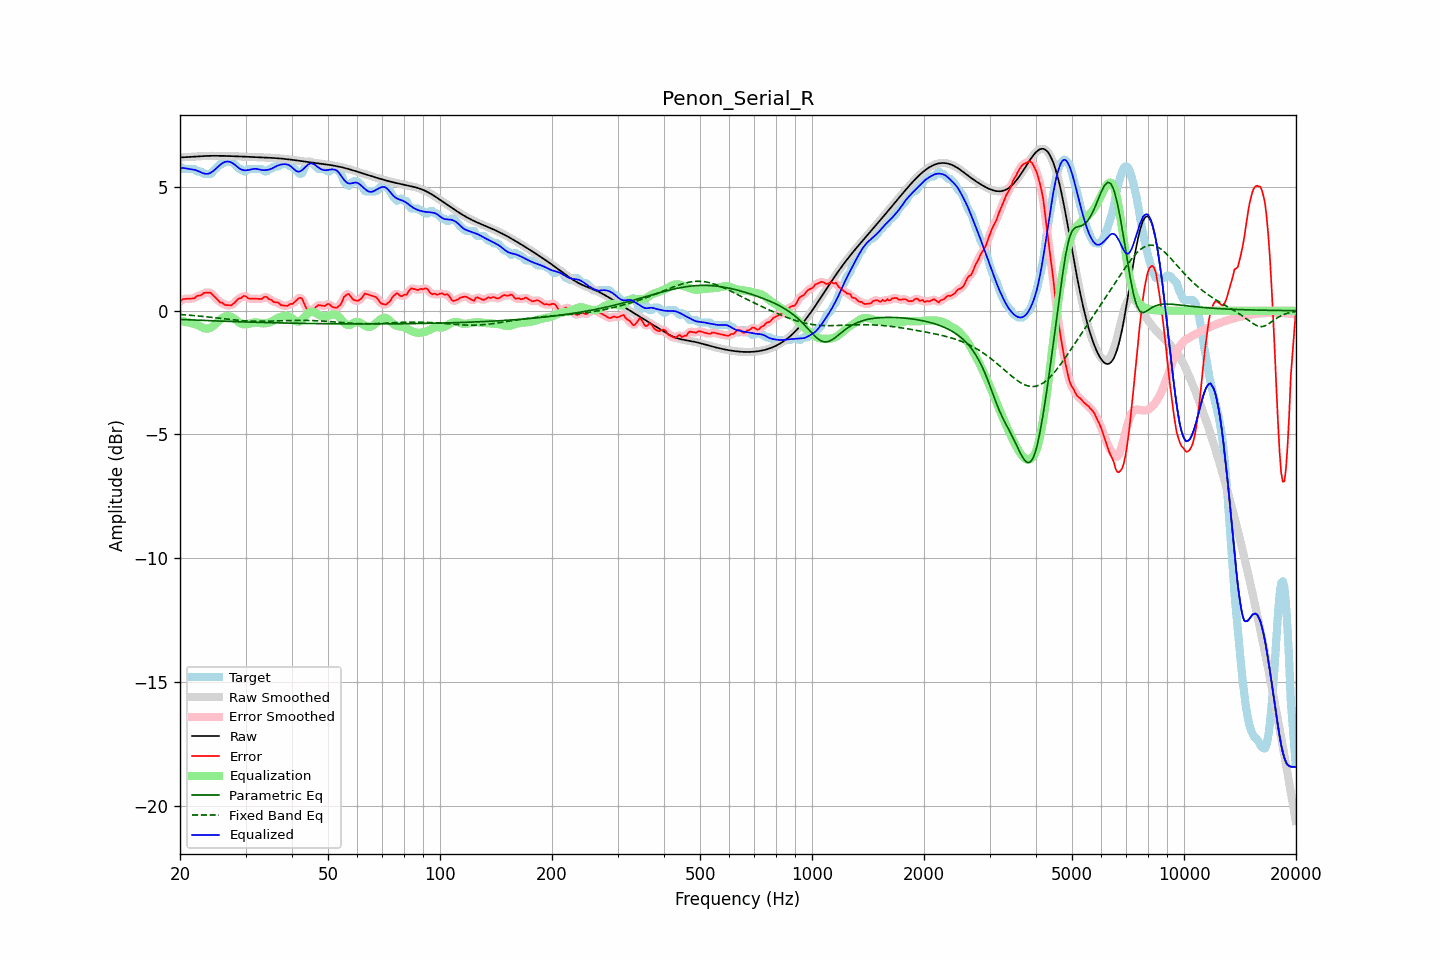

Source data for this figure (header and first rows):
frequency, raw, error, smoothed, error_smoothed, equalization, parametric_eq, fixed_band_eq, equalized_raw, equalized_smoothed, target
20.00, 6.19, 0.37, 6.19, 0.37, -0.41, -0.35, -0.15, 5.78, 5.78, 5.82
20.20, 6.19, 0.42, 6.19, 0.42, -0.42, -0.35, -0.16, 5.77, 5.77, 5.77
20.40, 6.20, 0.47, 6.20, 0.45, -0.43, -0.36, -0.16, 5.76, 5.76, 5.72
20.61, 6.20, 0.48, 6.20, 0.48, -0.44, -0.36, -0.17, 5.75, 5.75, 5.72
20.81, 6.20, 0.48, 6.20, 0.48, -0.46, -0.36, -0.17, 5.74, 5.75, 5.72
21.02, 6.21, 0.48, 6.21, 0.48, -0.47, -0.37, -0.18, 5.73, 5.73, 5.72
21.23, 6.21, 0.49, 6.21, 0.49, -0.49, -0.37, -0.18, 5.72, 5.72, 5.72
21.44, 6.21, 0.49, 6.21, 0.48, -0.50, -0.37, -0.19, 5.71, 5.71, 5.72
21.66, 6.22, 0.50, 6.22, 0.49, -0.52, -0.37, -0.19, 5.70, 5.70, 5.72
21.87, 6.22, 0.50, 6.22, 0.52, -0.53, -0.38, -0.20, 5.69, 5.69, 5.72
22.09, 6.23, 0.57, 6.23, 0.56, -0.55, -0.38, -0.21, 5.67, 5.67, 5.66
22.31, 6.23, 0.61, 6.23, 0.59, -0.58, -0.38, -0.21, 5.65, 5.65, 5.62
22.54, 6.24, 0.61, 6.24, 0.61, -0.62, -0.39, -0.22, 5.62, 5.62, 5.62
22.76, 6.24, 0.62, 6.24, 0.64, -0.65, -0.39, -0.22, 5.59, 5.59, 5.62
22.99, 6.24, 0.67, 6.24, 0.67, -0.68, -0.39, -0.23, 5.56, 5.56, 5.58
23.22, 6.25, 0.72, 6.25, 0.70, -0.71, -0.39, -0.24, 5.54, 5.54, 5.52
23.45, 6.25, 0.72, 6.25, 0.73, -0.72, -0.40, -0.24, 5.53, 5.53, 5.52
23.69, 6.25, 0.73, 6.25, 0.74, -0.72, -0.40, -0.25, 5.53, 5.53, 5.52
23.92, 6.25, 0.73, 6.25, 0.73, -0.71, -0.40, -0.26, 5.54, 5.54, 5.52
24.16, 6.25, 0.73, 6.25, 0.71, -0.69, -0.40, -0.26, 5.57, 5.57, 5.52
24.40, 6.26, 0.66, 6.26, 0.67, -0.65, -0.41, -0.27, 5.61, 5.61, 5.59
24.65, 6.26, 0.59, 6.26, 0.60, -0.60, -0.41, -0.28, 5.66, 5.66, 5.66
24.89, 6.26, 0.53, 6.26, 0.53, -0.54, -0.41, -0.29, 5.72, 5.72, 5.72
25.14, 6.26, 0.47, 6.26, 0.46, -0.48, -0.41, -0.29, 5.78, 5.78, 5.78
25.39, 6.26, 0.40, 6.26, 0.40, -0.42, -0.42, -0.30, 5.84, 5.84, 5.86
25.65, 6.25, 0.33, 6.25, 0.35, -0.36, -0.42, -0.31, 5.89, 5.89, 5.92
25.91, 6.25, 0.33, 6.25, 0.31, -0.31, -0.42, -0.32, 5.94, 5.94, 5.92
26.16, 6.25, 0.29, 6.25, 0.27, -0.27, -0.42, -0.32, 5.98, 5.98, 5.96
26.43, 6.25, 0.23, 6.25, 0.25, -0.24, -0.43, -0.33, 6.01, 6.01, 6.02
26.69, 6.25, 0.23, 6.25, 0.22, -0.22, -0.43, -0.34, 6.02, 6.02, 6.02
26.96, 6.25, 0.22, 6.25, 0.21, -0.22, -0.43, -0.35, 6.02, 6.02, 6.02
27.23, 6.24, 0.22, 6.24, 0.22, -0.23, -0.43, -0.35, 6.01, 6.01, 6.02
27.50, 6.24, 0.22, 6.24, 0.23, -0.26, -0.44, -0.36, 5.99, 5.99, 6.02
27.77, 6.24, 0.27, 6.24, 0.27, -0.29, -0.44, -0.37, 5.95, 5.95, 5.97
28.05, 6.24, 0.33, 6.24, 0.33, -0.34, -0.44, -0.37, 5.90, 5.90, 5.91
28.33, 6.24, 0.39, 6.23, 0.40, -0.39, -0.44, -0.38, 5.85, 5.85, 5.84
28.62, 6.23, 0.46, 6.23, 0.45, -0.44, -0.45, -0.39, 5.79, 5.79, 5.77
28.90, 6.23, 0.51, 6.23, 0.49, -0.49, -0.45, -0.39, 5.74, 5.74, 5.72
29.19, 6.23, 0.50, 6.23, 0.53, -0.52, -0.45, -0.40, 5.71, 5.71, 5.72
29.48, 6.22, 0.57, 6.22, 0.57, -0.54, -0.45, -0.40, 5.68, 5.68, 5.65
29.78, 6.22, 0.60, 6.22, 0.58, -0.55, -0.45, -0.41, 5.67, 5.67, 5.62
30.08, 6.22, 0.58, 6.22, 0.57, -0.55, -0.46, -0.41, 5.67, 5.67, 5.64
30.38, 6.22, 0.52, 6.22, 0.53, -0.54, -0.46, -0.41, 5.68, 5.68, 5.70
30.68, 6.21, 0.49, 6.21, 0.50, -0.53, -0.46, -0.42, 5.69, 5.69, 5.72
30.99, 6.21, 0.49, 6.21, 0.48, -0.51, -0.46, -0.42, 5.70, 5.70, 5.72
31.30, 6.21, 0.49, 6.21, 0.48, -0.49, -0.46, -0.42, 5.72, 5.72, 5.72
31.61, 6.21, 0.48, 6.21, 0.48, -0.48, -0.47, -0.43, 5.73, 5.73, 5.72
31.93, 6.20, 0.48, 6.20, 0.48, -0.47, -0.47, -0.43, 5.73, 5.73, 5.72
32.24, 6.20, 0.48, 6.20, 0.48, -0.48, -0.47, -0.43, 5.72, 5.72, 5.72
32.57, 6.20, 0.47, 6.20, 0.47, -0.49, -0.47, -0.43, 5.71, 5.71, 5.72
32.89, 6.20, 0.47, 6.20, 0.47, -0.50, -0.47, -0.43, 5.69, 5.69, 5.72
33.22, 6.19, 0.47, 6.19, 0.50, -0.51, -0.48, -0.43, 5.68, 5.68, 5.72
33.55, 6.19, 0.54, 6.19, 0.53, -0.51, -0.48, -0.43, 5.68, 5.68, 5.65
33.89, 6.19, 0.56, 6.19, 0.55, -0.51, -0.48, -0.43, 5.68, 5.68, 5.62
34.23, 6.18, 0.55, 6.18, 0.54, -0.50, -0.48, -0.43, 5.68, 5.68, 5.63
34.57, 6.18, 0.48, 6.18, 0.51, -0.49, -0.48, -0.42, 5.69, 5.69, 5.70
34.92, 6.18, 0.45, 6.18, 0.46, -0.46, -0.48, -0.42, 5.71, 5.71, 5.72
35.27, 6.17, 0.44, 6.17, 0.41, -0.44, -0.49, -0.42, 5.74, 5.74, 5.74
35.62, 6.17, 0.36, 6.17, 0.38, -0.40, -0.49, -0.42, 5.77, 5.77, 5.81
35.97, 6.16, 0.34, 6.16, 0.35, -0.36, -0.49, -0.42, 5.80, 5.80, 5.82
... 635 more rows
